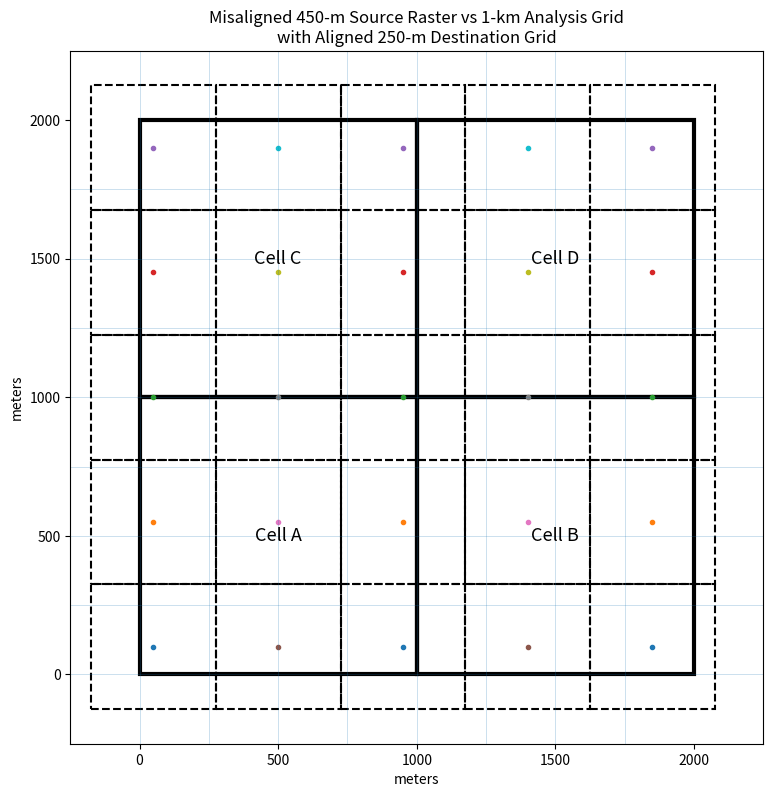

This figure's Python source:
# %% Imports
import matplotlib.pyplot as plt
from matplotlib.patches import Rectangle


# %% Setup
analysis_size = 1000
source_size = 450
destination_size = 250

# Deliberately shift the source raster so it does NOT align
# with our 1-km analysis grid.
source_x_offset = -175
source_y_offset = -125


# %% Plot the three grids
fig, ax = plt.subplots(figsize=(9, 9))


# --------------------------------------------------
# 1. Draw the four 1-km analysis cells
# --------------------------------------------------
for row in range(2):
    for col in range(2):
        x = col * analysis_size
        y = row * analysis_size

        rectangle = Rectangle(
            (x, y),
            analysis_size,
            analysis_size,
            fill=False,
            linewidth=3,
        )

        ax.add_patch(rectangle)

        cell_name = chr(
            ord("A") + row * 2 + col
        )

        ax.text(
            x + analysis_size / 2,
            y + analysis_size / 2,
            f"Cell {cell_name}",
            ha="center",
            va="center",
            fontsize=13,
        )


# --------------------------------------------------
# 2. Draw misaligned 450-m source pixels
# --------------------------------------------------
x = source_x_offset

while x < 2000:
    y = source_y_offset

    while y < 2000:
        rectangle = Rectangle(
            (x, y),
            source_size,
            source_size,
            fill=False,
            linestyle="--",
            linewidth=1.5,
        )

        ax.add_patch(rectangle)

        # Show the source-pixel centroid.
        ax.plot(
            x + source_size / 2,
            y + source_size / 2,
            marker="o",
            markersize=3,
        )

        y += source_size

    x += source_size


# --------------------------------------------------
# 3. Draw aligned 250-m destination grid
# --------------------------------------------------
for x in range(0, 2000, destination_size):
    ax.axvline(
        x,
        linewidth=0.4,
        alpha=0.4,
    )

for y in range(0, 2000, destination_size):
    ax.axhline(
        y,
        linewidth=0.4,
        alpha=0.4,
    )


# --------------------------------------------------
# Plot formatting
# --------------------------------------------------
ax.set_xlim(-250, 2250)
ax.set_ylim(-250, 2250)

ax.set_aspect("equal")

ax.set_title(
    "Misaligned 450-m Source Raster vs "
    "1-km Analysis Grid\n"
    "with Aligned 250-m Destination Grid"
)

ax.set_xlabel("meters")
ax.set_ylabel("meters")

plt.show()
# %%
